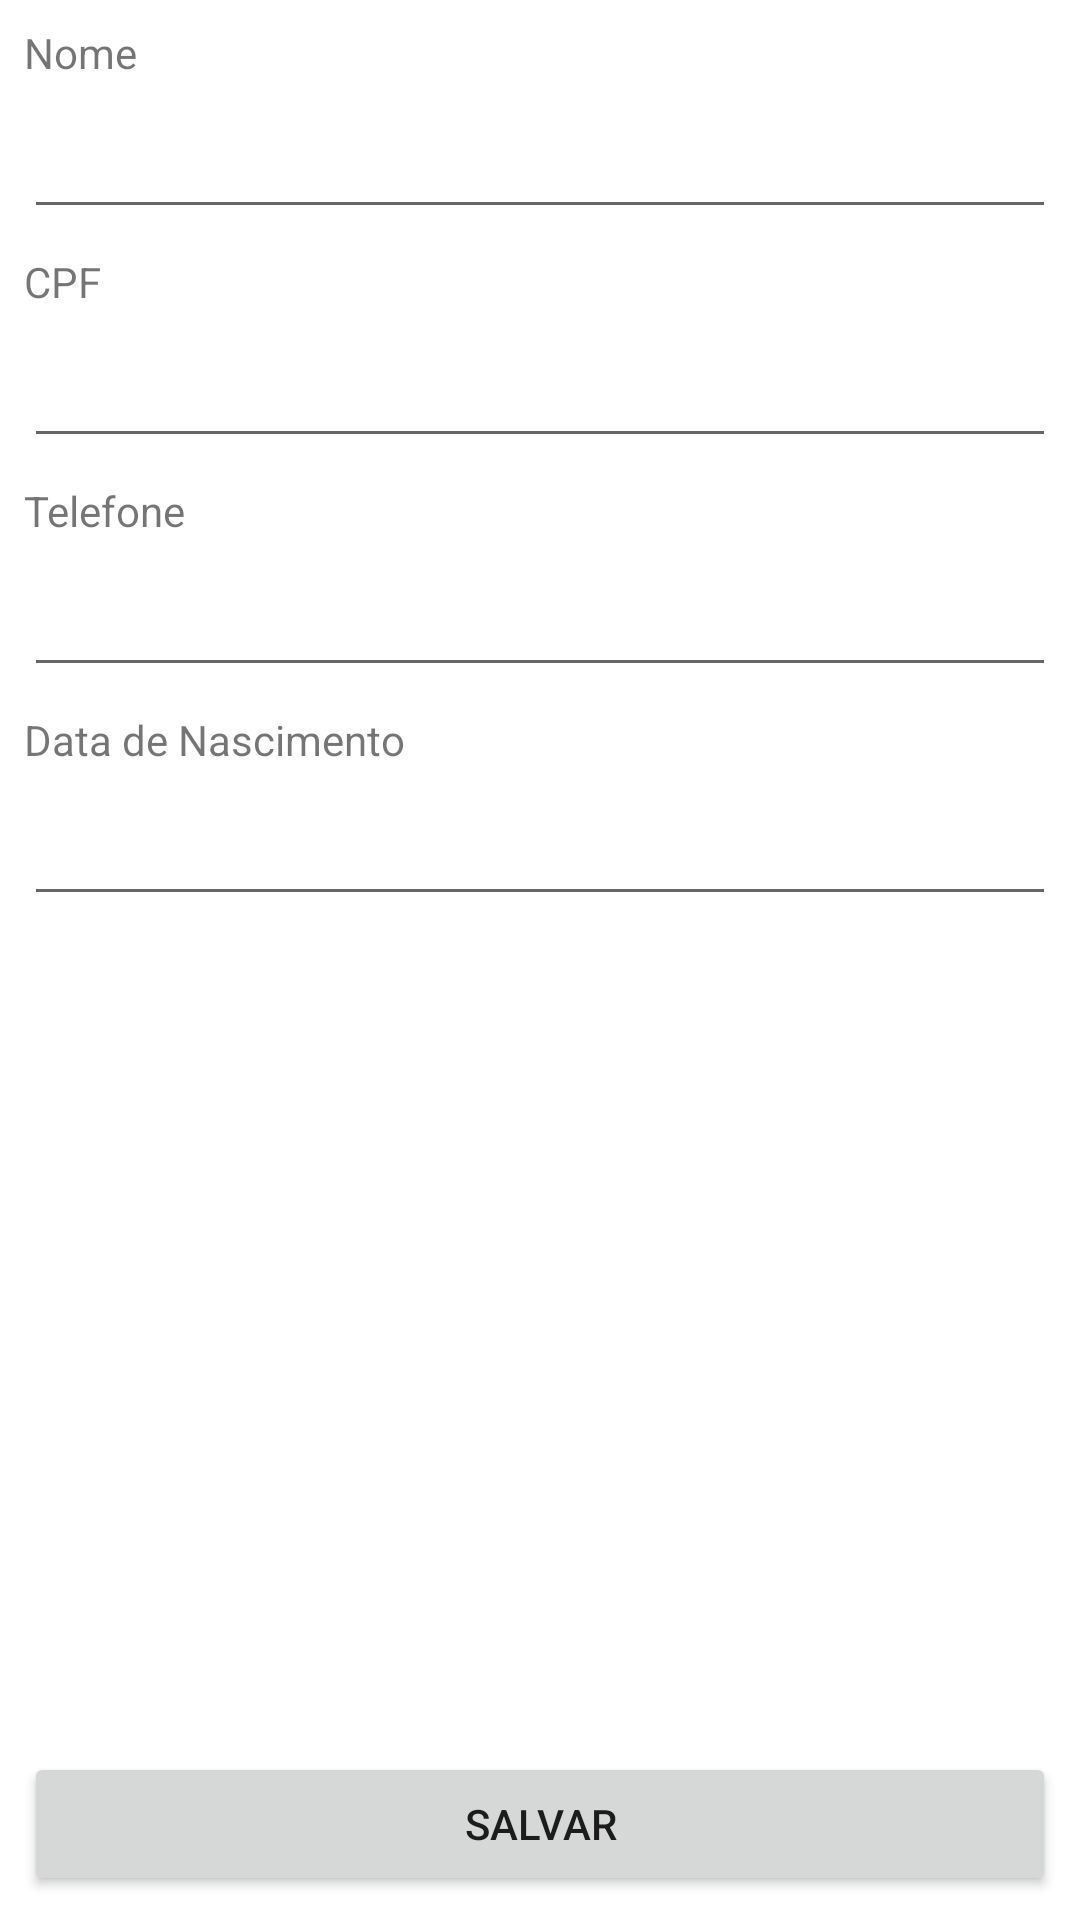

Produce the Android XML layout that renders to this screen, including the resource entries it uses.
<!-- AndroidManifest.xml: application theme Theme.ProvaViasoftFelipeMobile -->
<!-- res/layout/activity_main.xml -->
<?xml version="1.0" encoding="utf-8"?>
<androidx.constraintlayout.widget.ConstraintLayout xmlns:android="http://schemas.android.com/apk/res/android"
    xmlns:app="http://schemas.android.com/apk/res-auto"
    xmlns:tools="http://schemas.android.com/tools"
    android:layout_width="match_parent"
    android:layout_height="match_parent"
    tools:context=".MainActivity">

    <TextView
        android:id="@+id/textView4"
        android:layout_width="0dp"
        android:layout_height="wrap_content"
        android:layout_marginStart="8dp"
        android:layout_marginLeft="8dp"
        android:layout_marginTop="8dp"
        android:layout_marginEnd="8dp"
        android:layout_marginRight="8dp"
        android:text="Nome"
        app:layout_constraintEnd_toEndOf="parent"
        app:layout_constraintStart_toStartOf="parent"
        app:layout_constraintTop_toTopOf="parent" />

    <EditText
        android:id="@+id/EditNome"
        android:layout_width="0dp"
        android:layout_height="wrap_content"
        android:layout_marginStart="8dp"
        android:layout_marginLeft="8dp"
        android:layout_marginTop="8dp"
        android:layout_marginEnd="8dp"
        android:layout_marginRight="8dp"
        android:ems="10"
        android:inputType="textPersonName"
        app:layout_constraintEnd_toEndOf="parent"
        app:layout_constraintStart_toStartOf="parent"
        app:layout_constraintTop_toBottomOf="@+id/textView4" />

    <TextView
        android:id="@+id/EditCpf"
        android:layout_width="0dp"
        android:layout_height="wrap_content"
        android:layout_marginStart="8dp"
        android:layout_marginLeft="8dp"
        android:layout_marginTop="8dp"
        android:layout_marginEnd="8dp"
        android:layout_marginRight="8dp"
        android:text="CPF"
        app:layout_constraintEnd_toEndOf="parent"
        app:layout_constraintStart_toStartOf="parent"
        app:layout_constraintTop_toBottomOf="@+id/EditNome" />

    <EditText
        android:id="@+id/EditCPF"
        android:layout_width="0dp"
        android:layout_height="wrap_content"
        android:layout_marginStart="8dp"
        android:layout_marginLeft="8dp"
        android:layout_marginTop="8dp"
        android:layout_marginEnd="8dp"
        android:layout_marginRight="8dp"
        android:ems="10"
        android:inputType="textPersonName"
        app:layout_constraintEnd_toEndOf="parent"
        app:layout_constraintStart_toStartOf="parent"
        app:layout_constraintTop_toBottomOf="@+id/EditCpf" />

    <TextView
        android:id="@+id/LabelTelefone"
        android:layout_width="0dp"
        android:layout_height="wrap_content"
        android:layout_marginStart="8dp"
        android:layout_marginLeft="8dp"
        android:layout_marginTop="8dp"
        android:layout_marginEnd="8dp"
        android:layout_marginRight="8dp"
        android:text="Telefone"
        app:layout_constraintEnd_toEndOf="parent"
        app:layout_constraintStart_toStartOf="parent"
        app:layout_constraintTop_toBottomOf="@+id/EditCPF" />

    <EditText
        android:id="@+id/EditTelefone"
        android:layout_width="0dp"
        android:layout_height="wrap_content"
        android:layout_marginStart="8dp"
        android:layout_marginLeft="8dp"
        android:layout_marginTop="8dp"
        android:layout_marginEnd="8dp"
        android:layout_marginRight="8dp"
        android:ems="10"
        android:inputType="textPersonName"
        app:layout_constraintEnd_toEndOf="parent"
        app:layout_constraintStart_toStartOf="parent"
        app:layout_constraintTop_toBottomOf="@+id/LabelTelefone" />

    <Button
        android:id="@+id/button"
        android:layout_width="0dp"
        android:layout_height="wrap_content"
        android:layout_marginStart="8dp"
        android:layout_marginLeft="8dp"
        android:layout_marginEnd="8dp"
        android:layout_marginRight="8dp"
        android:layout_marginBottom="8dp"
        android:onClick="salvar"
        android:text="Salvar"
        app:layout_constraintBottom_toBottomOf="parent"
        app:layout_constraintEnd_toEndOf="parent"
        app:layout_constraintStart_toStartOf="parent" />

    <TextView
        android:id="@+id/textView8"
        android:layout_width="0dp"
        android:layout_height="wrap_content"
        android:layout_marginStart="8dp"
        android:layout_marginLeft="8dp"
        android:layout_marginTop="8dp"
        android:layout_marginEnd="8dp"
        android:layout_marginRight="8dp"
        android:text="Data de Nascimento"
        app:layout_constraintEnd_toEndOf="parent"
        app:layout_constraintStart_toStartOf="parent"
        app:layout_constraintTop_toBottomOf="@+id/EditTelefone" />

    <EditText
        android:id="@+id/EditDtNascimento"
        android:layout_width="0dp"
        android:layout_height="wrap_content"
        android:layout_marginStart="8dp"
        android:layout_marginLeft="8dp"
        android:layout_marginTop="8dp"
        android:layout_marginEnd="8dp"
        android:layout_marginRight="8dp"
        android:ems="10"
        android:inputType="date"
        app:layout_constraintEnd_toEndOf="parent"
        app:layout_constraintStart_toStartOf="parent"
        app:layout_constraintTop_toBottomOf="@+id/textView8" />

</androidx.constraintlayout.widget.ConstraintLayout>
<!-- resources referenced by this layout -->
<resources>
  <style name="Theme.ProvaViasoftFelipeMobile" parent="Theme.MaterialComponents.DayNight.DarkActionBar">
          
          <item name="colorPrimary">@color/purple_500</item>
          <item name="colorPrimaryVariant">@color/purple_700</item>
          <item name="colorOnPrimary">@color/white</item>
          
          <item name="colorSecondary">@color/teal_200</item>
          <item name="colorSecondaryVariant">@color/teal_700</item>
          <item name="colorOnSecondary">@color/black</item>
          
          <item name="android:statusBarColor" tools:targetApi="l">?attr/colorPrimaryVariant</item>
          
      </style>
  <!-- not gathered from this repository: default colours our renderer supplied (Android Studio template values) -->
  <color name="purple_500">#FF6200EE</color>
  <color name="purple_700">#FF3700B3</color>
  <color name="teal_200">#FF03DAC5</color>
  <color name="teal_700">#FF018786</color>
  <color name="black">#FF000000</color>
  <color name="white">#FFFFFFFF</color>
</resources>
